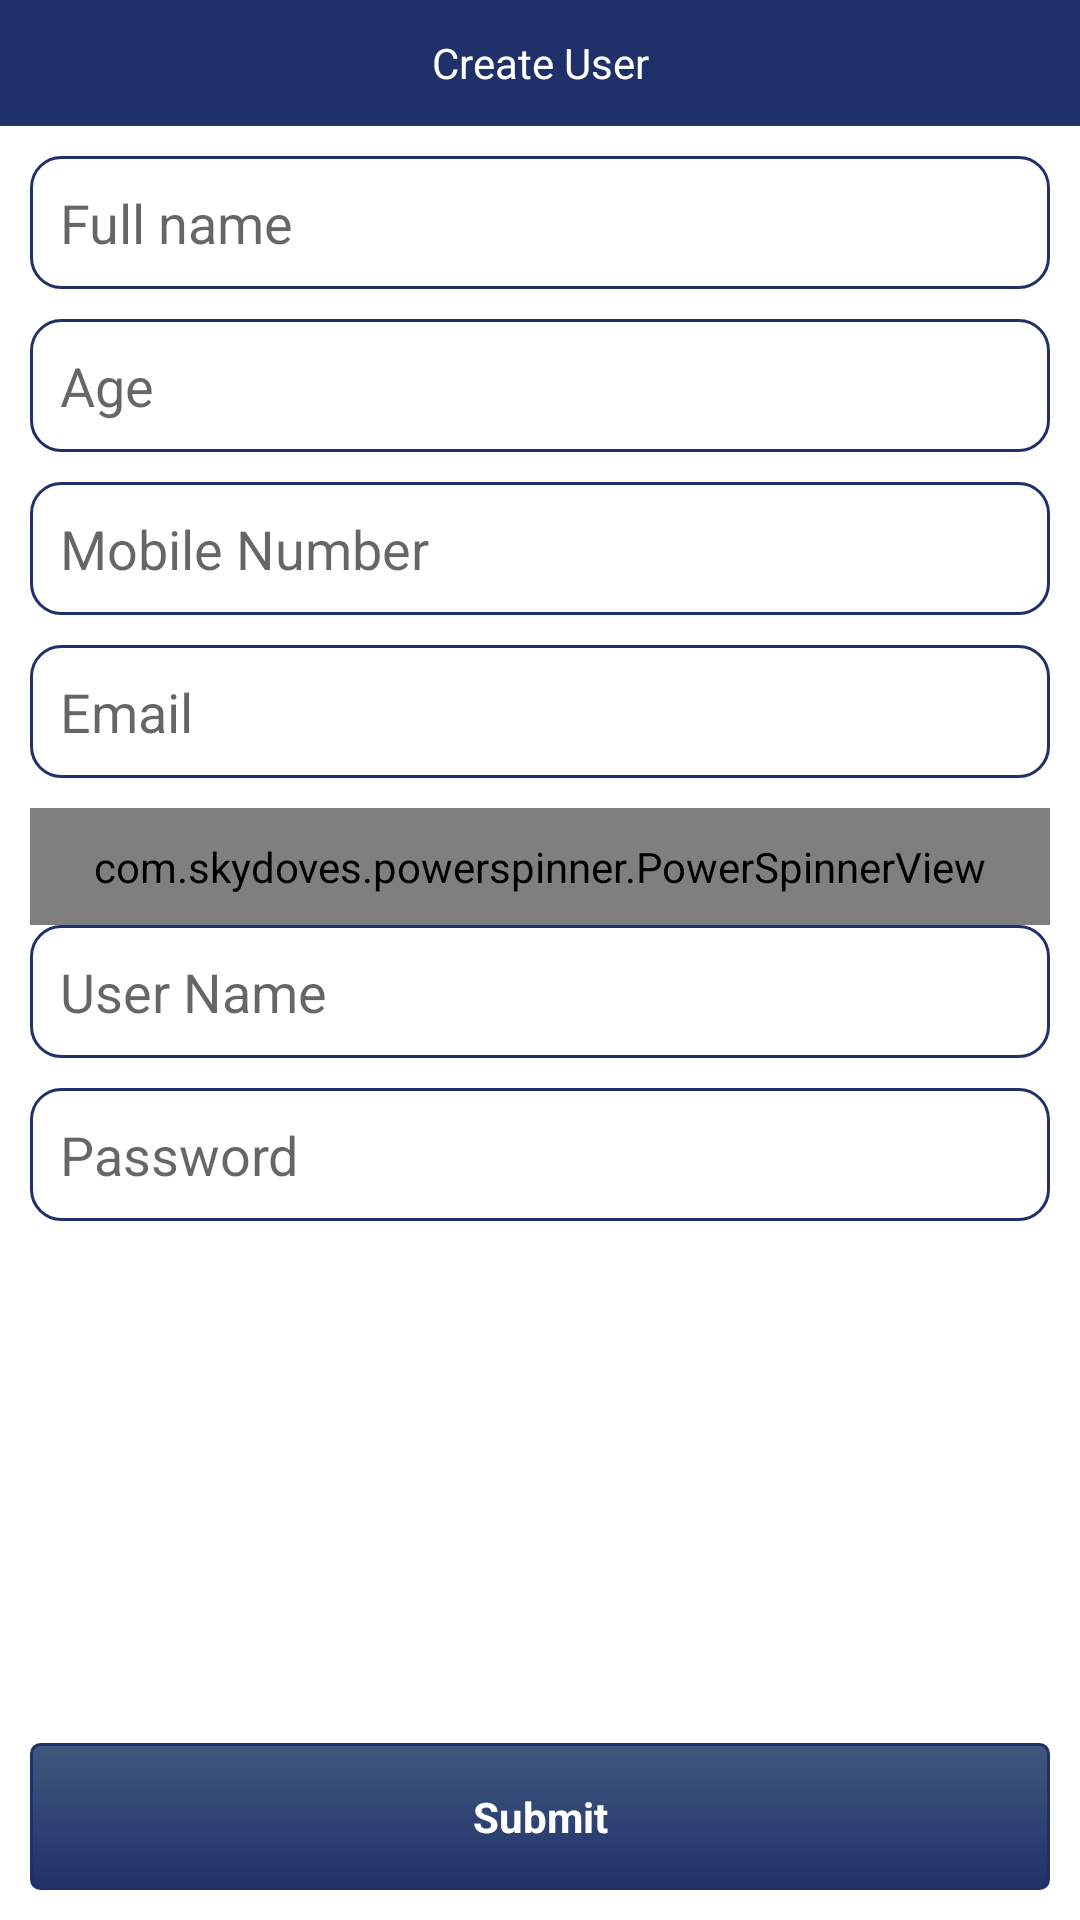

Layout XML and referenced resources for this Android screen:
<!-- AndroidManifest.xml: application theme Theme.MyApp -->
<!-- res/layout/activity_create_user.xml -->
<?xml version="1.0" encoding="utf-8"?>
<layout xmlns:android="http://schemas.android.com/apk/res/android"
    xmlns:app="http://schemas.android.com/apk/res-auto">

    <data>
        
        <variable
            name="handlers"
            type="com.ganesh.nimhans.activity.CreateUserActivity" />

    </data>

    <FrameLayout
        android:layout_width="match_parent"
        android:layout_height="match_parent">

        <ProgressBar
            android:id="@+id/progressBar"
            android:layout_width="wrap_content"
            android:layout_height="wrap_content"
            android:layout_gravity="center"
            android:theme="@style/ProgressTheme"
            android:visibility="gone" />

        <LinearLayout
            android:layout_width="match_parent"
            android:layout_height="wrap_content"
            android:orientation="vertical">

            <RelativeLayout
                android:layout_width="match_parent"
                android:layout_height="42dp"
                android:background="@color/app_bg_champ">

                <TextView
                    android:layout_width="match_parent"
                    android:layout_height="match_parent"
                    android:gravity="center"
                    android:text="Create User"
                    android:textColor="@color/white" />
            </RelativeLayout>


            <LinearLayout
                android:layout_width="match_parent"
                android:layout_height="match_parent"
                android:orientation="vertical"
                android:padding="10dp">

                <EditText
                    android:id="@+id/edFullname"
                    android:layout_width="match_parent"
                    android:layout_height="wrap_content"
                    android:layout_marginBottom="10dp"
                    android:background="@drawable/edit_text_border"
                    android:hint="Full name"
                    android:padding="10dp"
                    android:textAllCaps="false"
                    android:textColor="@color/app_bg_champ" />

                <EditText
                    android:id="@+id/edAge"
                    android:layout_width="match_parent"
                    android:layout_height="wrap_content"
                    android:layout_marginBottom="10dp"
                    android:background="@drawable/edit_text_border"
                    android:hint="Age"
                    android:inputType="number"
                    android:maxEms="2"
                    android:padding="10dp"
                    android:textAllCaps="false"
                    android:textColor="@color/app_bg_champ" />

                <EditText
                    android:id="@+id/edMobileNumber"
                    android:layout_width="match_parent"
                    android:layout_height="wrap_content"
                    android:layout_marginBottom="10dp"
                    android:background="@drawable/edit_text_border"
                    android:hint="Mobile Number"
                    android:inputType="number"
                    android:maxLength="10"
                    android:padding="10dp"
                    android:textAllCaps="false"
                    android:textColor="@color/app_bg_champ" />

                <EditText
                    android:id="@+id/edEmail"
                    android:layout_width="match_parent"
                    android:layout_height="wrap_content"
                    android:layout_marginBottom="10dp"
                    android:background="@drawable/edit_text_border"
                    android:hint="Email"
                    android:inputType="textEmailAddress"
                    android:padding="10dp"
                    android:textAllCaps="false"
                    android:textColor="@color/app_bg_champ" />
                <com.skydoves.powerspinner.PowerSpinnerView
                    android:id="@+id/role"
                    android:layout_width="match_parent"
                    android:layout_height="wrap_content"
                    android:background="@drawable/edit_text_border"
                    android:hint="Select Role"
                    android:padding="10dp"
                    android:textAllCaps="false"
                    android:textColor="@color/black"
                    android:textColorHint="@color/black"
                    app:spinner_arrow_tint="@color/black"
                    app:spinner_divider_color="@color/black"
                    app:spinner_divider_size="0.4dp"
                    app:spinner_item_array="@array/role_array"
                    app:spinner_popup_animation="dropdown"
                    app:spinner_popup_background="@color/white" />
                <EditText
                    android:id="@+id/edUserName"
                    android:layout_width="match_parent"
                    android:layout_height="wrap_content"
                    android:layout_marginBottom="10dp"
                    android:background="@drawable/edit_text_border"
                    android:hint="User Name"
                    android:padding="10dp"
                    android:textAllCaps="false"
                    android:textColor="@color/app_bg_champ" />

                <EditText
                    android:id="@+id/edPassword"
                    android:layout_width="match_parent"
                    android:layout_height="wrap_content"
                    android:layout_marginBottom="10dp"
                    android:background="@drawable/edit_text_border"
                    android:hint="Password"
                    android:inputType="textPassword"
                    android:padding="10dp"
                    android:textAllCaps="false"
                    android:textColor="@color/app_bg_champ" />
            </LinearLayout>

            <RelativeLayout
                android:layout_width="match_parent"
                android:layout_height="match_parent"
                android:layout_margin="10dp"
                android:orientation="horizontal">

                <TextView
                    android:layout_width="match_parent"
                    android:layout_height="wrap_content"
                    android:layout_alignParentBottom="true"
                    android:background="@drawable/btn_round_corner"
                    android:gravity="center"
                    android:onClick="@{handlers::onClickSubmit}"
                    android:padding="15dp"
                    android:text="Submit"
                    android:textAllCaps="false"
                    android:textColor="@color/white"
                    android:textStyle="bold" />
            </RelativeLayout>
        </LinearLayout>
    </FrameLayout>
</layout>
<!-- resources referenced by this layout -->
<resources>
  <string-array name="role_array">
          <item>USER</item>
          <item>SUPERVISOR</item>
      </string-array>
  <color name="app_bg_champ">#203169</color>
  <color name="black">#FF000000</color>
  <color name="white">#FFFFFFFF</color>
  <!-- drawable btn_round_corner (drawable) -->
  <?xml version="1.0" encoding="utf-8"?>
  <selector xmlns:android="http://schemas.android.com/apk/res/android">
      <item android:state_pressed="true">
          <shape android:shape="rectangle">
              <corners android:radius="3dip" />
              <stroke android:width="1dip" android:color="@color/app_bg_champ" />
              <gradient android:angle="-90" android:endColor="@color/app_bg_champ" android:startColor="#2F4473" />
          </shape>
      </item>
      <item android:state_focused="true">
          <shape android:shape="rectangle">
              <corners android:radius="3dip" />
              <stroke android:width="1dip" android:color="@color/app_bg_champ" />
              <solid android:color="@color/app_bg_champ" />
          </shape>
      </item>
      <item>
          <shape android:shape="rectangle">
              <corners android:radius="3dip" />
              <stroke android:width="1dip" android:color="@color/app_bg_champ" />
              <gradient android:angle="-90" android:endColor="@color/app_bg_champ" android:startColor="#3F587E" />
          </shape>
      </item>
  </selector>
  <!-- drawable edit_text_border (drawable) -->
  <?xml version="1.0" encoding="utf-8"?>
  <shape
      xmlns:android="http://schemas.android.com/apk/res/android"
      android:shape="rectangle">
      <solid
          android:color="@android:color/transparent"/>
  
      <corners android:radius="10dp"/>
  
      <stroke
          android:color="@color/app_bg_champ"
          android:width="1dp"/>
  </shape>
  <style name="ProgressTheme">
          <item name="colorAccent">@color/colorPrimaryDark</item> 
      </style>
  <style name="Theme.MyApp" parent="Theme.MaterialComponents.Light.NoActionBar">
      <item name="windowNoTitle">true</item>
      <item name="windowActionBar">false</item>
      <item name="android:windowFullscreen">true</item>
  </style>
  <color name="colorPrimaryDark">#3B3D3B</color>
</resources>
